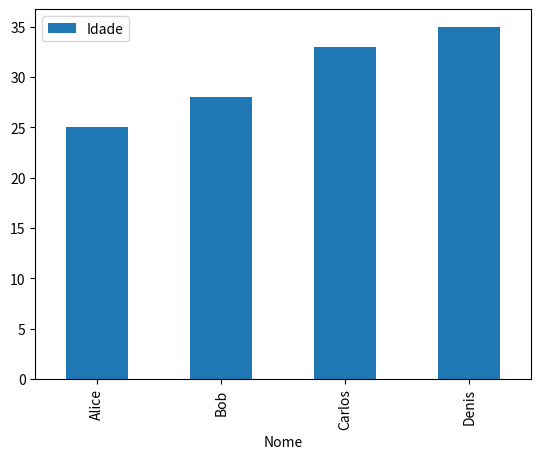

Write the Python code that produced this figure.
import pandas as pd
import matplotlib.pyplot as plt


data = {'Nome': ['Alice', 'Bob', 'Carlos', 'Denis'],
        'Idade': [25, 28, 33, 35],
        'Cidade': ['A', 'B', 'C', 'D']}


df = pd.DataFrame(data)

# Acessando uma coluna por nome
coluna_idade = df['Idade']
print(coluna_idade)


# Selecionando linhas com base em uma condição
linha_filtro = df[df['Idade'] > 30]
print(linha_filtro)

# Adicionando uma nova coluna
df['Profissao'] = ['Engenheiro', 'Analista', 'Designer', "Desenvolvedor"]
print(df)

# Removendo uma coluna
df_sem_cidade = df.drop('Cidade', axis=1)
print(df_sem_cidade)

# Gráfico de barras da idade por nome
df.plot.bar(x='Nome', y='Idade')
plt.show()